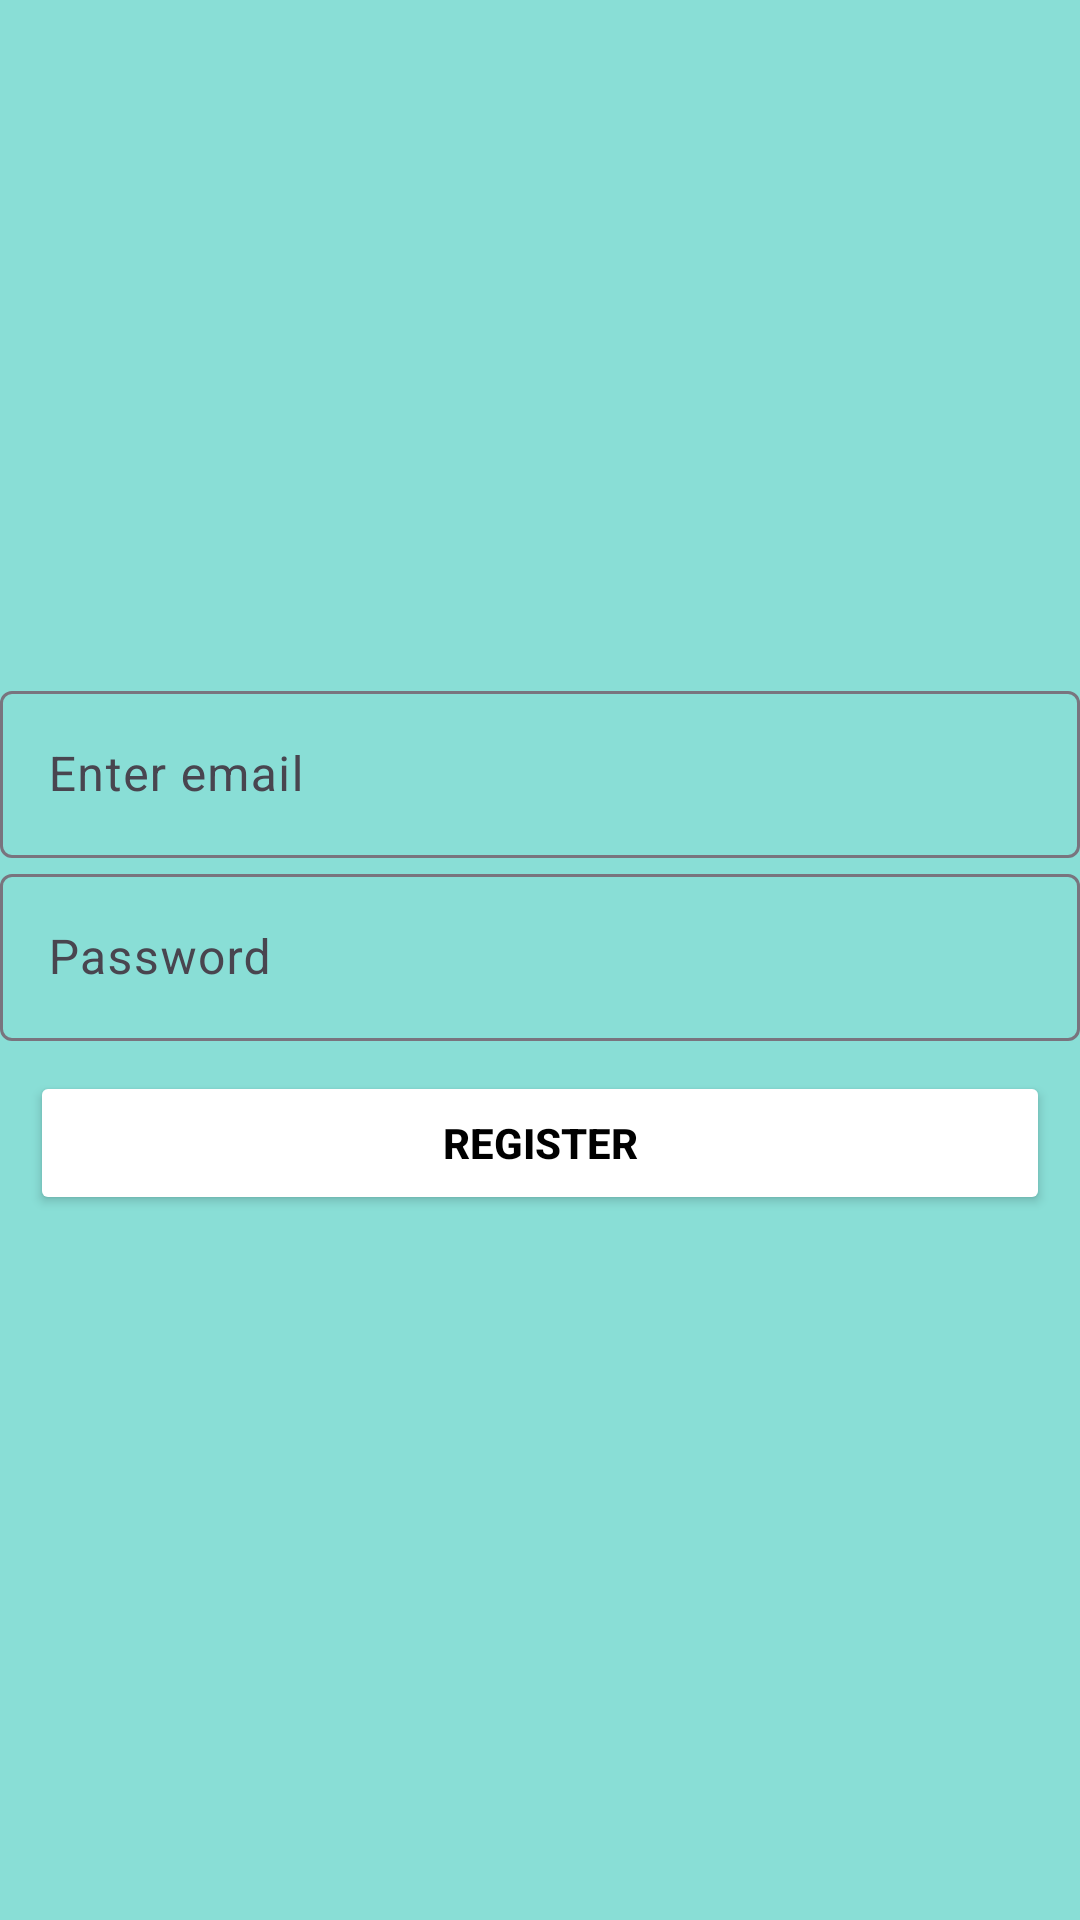

Write the Android layout XML for this screen, with the resource values it uses.
<!-- AndroidManifest.xml: application theme Theme.AndroidKotlin6week25 -->
<!-- res/layout/activity_login.xml -->
<?xml version="1.0" encoding="utf-8"?>
<LinearLayout xmlns:android="http://schemas.android.com/apk/res/android"
    xmlns:app="http://schemas.android.com/apk/res-auto"
    xmlns:tools="http://schemas.android.com/tools"
    android:id="@+id/main"
    android:layout_width="match_parent"
    android:layout_height="match_parent"
    android:orientation="vertical"
    android:background="#89DED6"
    android:gravity="center"
    tools:context=".firbase.LoginActivity">

    <com.google.android.material.textfield.TextInputLayout
        android:layout_width="match_parent"
        android:layout_height="wrap_content"
        android:id="@+id/tilemail"
        android:hint="Enter email"
        app:layout_constraintStart_toStartOf="parent"
        app:layout_constraintEnd_toEndOf="parent"
        app:layout_constraintTop_toBottomOf="@+id/tvTitle">
        <com.google.android.material.textfield.TextInputEditText
            android:layout_width="match_parent"
            android:layout_height="wrap_content"
            android:textColorHint="@color/white"
            android:textColor="@color/white"
            android:id="@+id/edtemail"
            android:inputType="textPersonName|textCapWords"/>
    </com.google.android.material.textfield.TextInputLayout>

    <com.google.android.material.textfield.TextInputLayout
        android:layout_width="match_parent"
        android:layout_height="wrap_content"
        android:id="@+id/tilPassword"
        android:hint="Password"
        app:layout_constraintStart_toStartOf="parent"
        app:layout_constraintEnd_toEndOf="parent">
        <com.google.android.material.textfield.TextInputEditText
            android:layout_width="match_parent"
            android:layout_height="wrap_content"
            android:textColorHint="@color/white"
            android:textColor="@color/white"
            android:id="@+id/edtPassword"
            android:inputType="number"/>
    </com.google.android.material.textfield.TextInputLayout>

    <Button
        android:id="@+id/btnsave"
        android:layout_width="match_parent"
        android:layout_height="wrap_content"
        android:layout_margin="10dp"
        android:textColor="@color/black"
        android:backgroundTint="@color/white"
        android:textStyle="bold"
        android:text="Register"/>
</LinearLayout>
<!-- resources referenced by this layout -->
<resources>
  <style name="Theme.AndroidKotlin6week25" parent="Base.Theme.AndroidKotlin6week25" />
  <style name="Base.Theme.AndroidKotlin6week25" parent="Theme.Material3.DayNight.NoActionBar">
          
          
      </style>
  <!-- not gathered from this repository: default colours our renderer supplied (Android Studio template values) -->
  <color name="black">#FF000000</color>
  <color name="white">#FFFFFFFF</color>
</resources>
